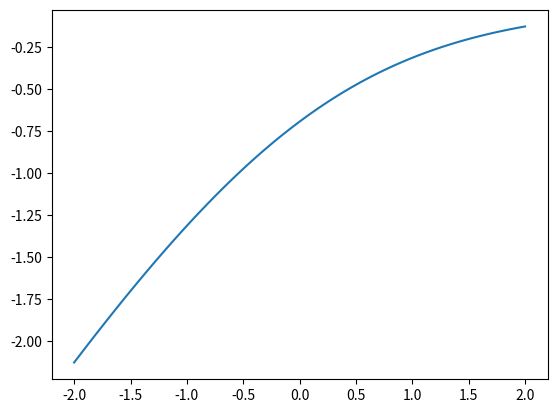

Write the Python code that produced this figure.
"""
使用sigmoid的时候，激活函数采用y*log(sigmoid(x)),其中y为上一时刻的输出

"""
import matplotlib.pyplot as plt
import numpy as np

x = np.linspace(-2, 2, 100)
y = np.log(1 / (1 + np.exp(-x)))
plt.plot(x, y)
plt.show()
